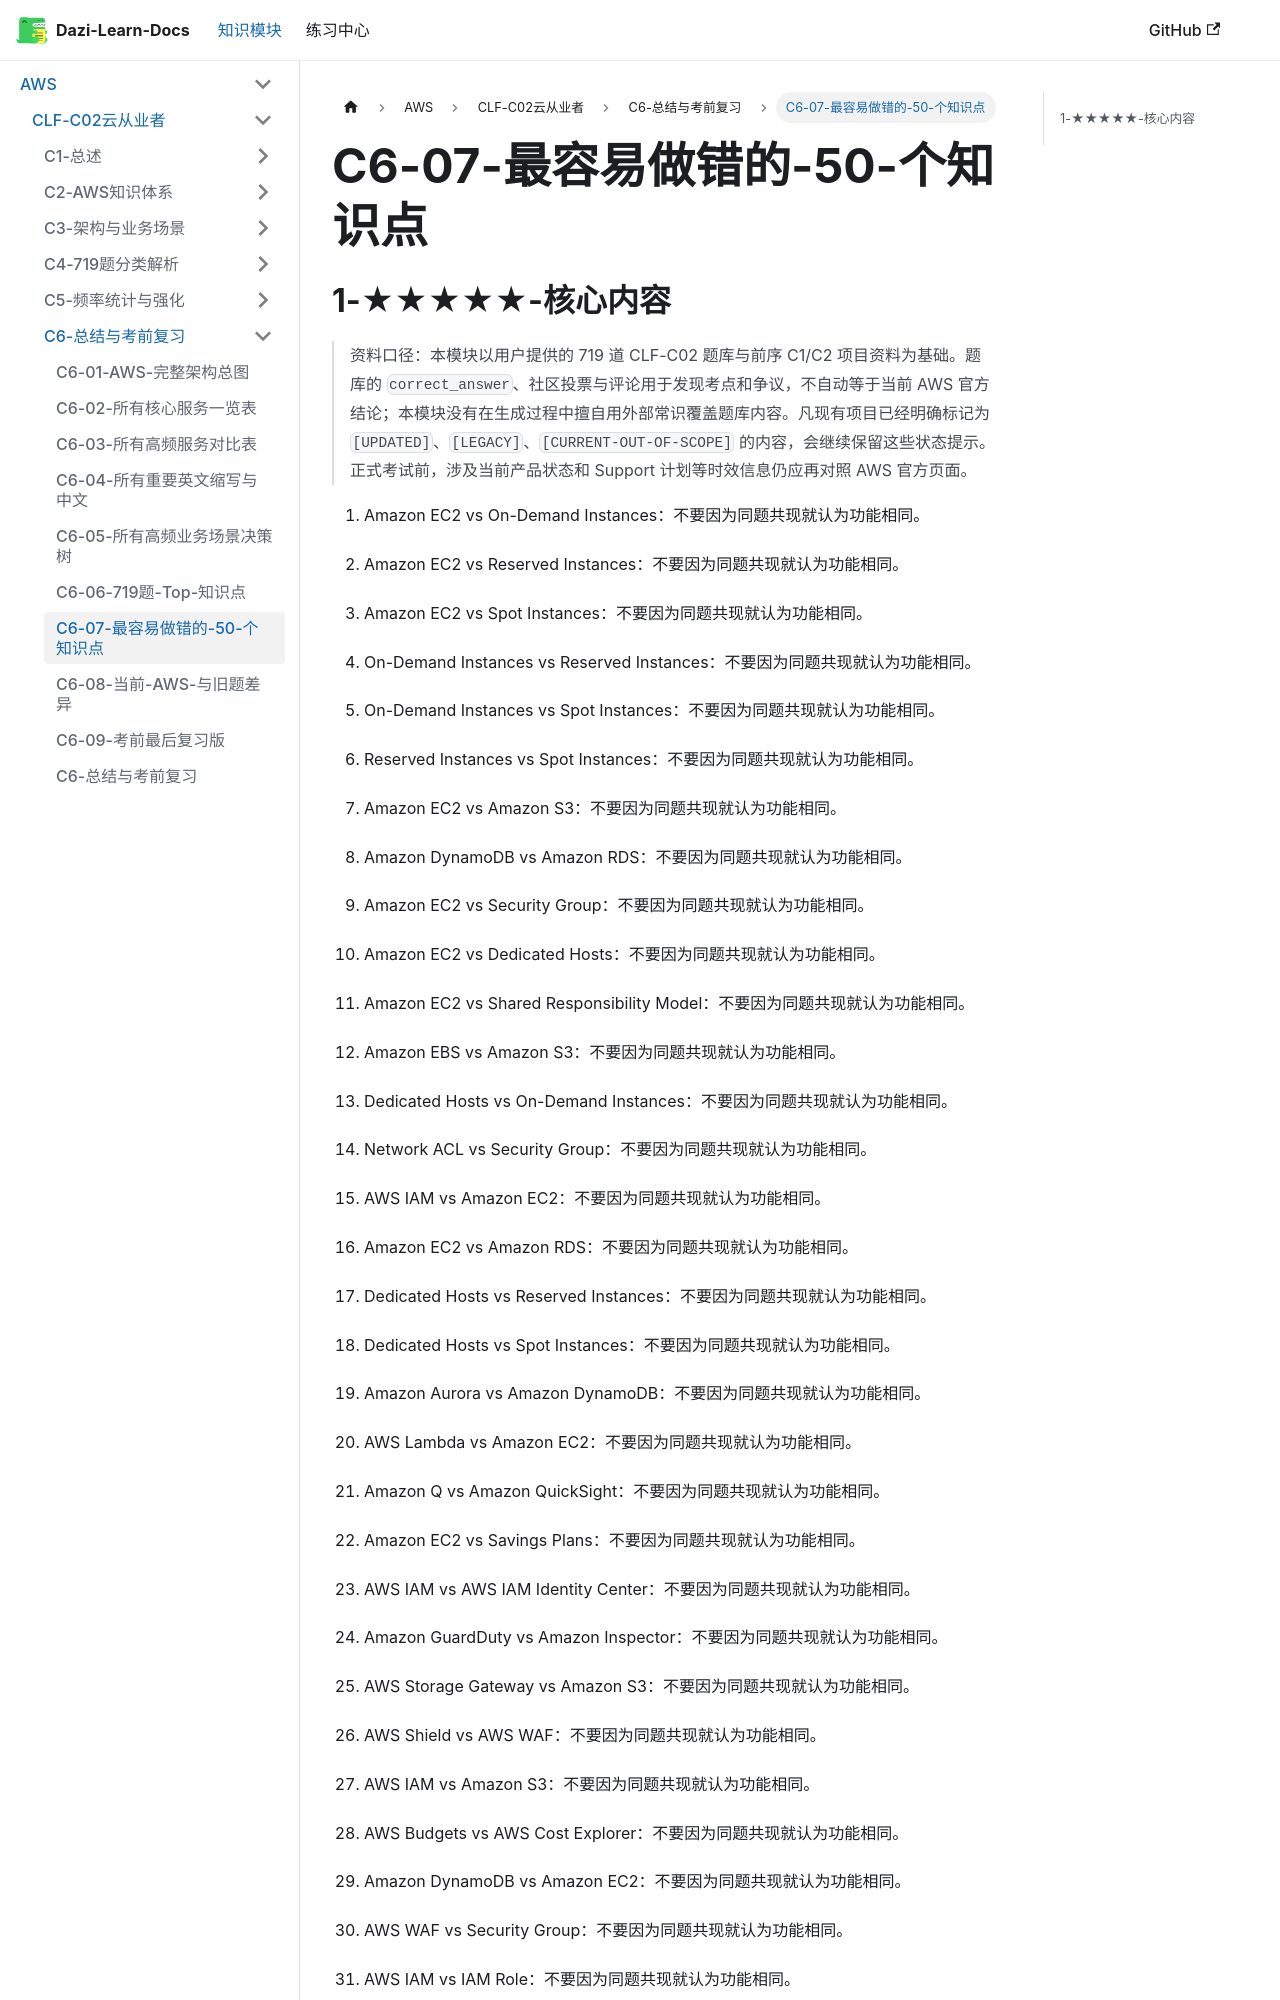

repository: weizhiqimail/dazi-learn-docs · page: docs/aws/clf-c02/C6-总结与考前复习/C6-07-最容易做错的50个知识点.html · generator: docusaurus

# C6-07-最容易做错的-50-个知识点

## 1-★★★★★-核心内容

> 资料口径：本模块以用户提供的 719 道 CLF-C02 题库与前序 C1/C2 项目资料为基础。题库的 `correct_answer`、社区投票与评论用于发现考点和争议，不自动等于当前 AWS 官方结论；本模块没有在生成过程中擅自用外部常识覆盖题库内容。凡现有项目已经明确标记为 `[UPDATED]`、`[LEGACY]`、`[CURRENT-OUT-OF-SCOPE]` 的内容，会继续保留这些状态提示。正式考试前，涉及当前产品状态和 Support 计划等时效信息仍应再对照 AWS 官方页面。

1. Amazon EC2 vs On-Demand Instances：不要因为同题共现就认为功能相同。

2. Amazon EC2 vs Reserved Instances：不要因为同题共现就认为功能相同。

3. Amazon EC2 vs Spot Instances：不要因为同题共现就认为功能相同。

4. On-Demand Instances vs Reserved Instances：不要因为同题共现就认为功能相同。

5. On-Demand Instances vs Spot Instances：不要因为同题共现就认为功能相同。

6. Reserved Instances vs Spot Instances：不要因为同题共现就认为功能相同。

7. Amazon EC2 vs Amazon S3：不要因为同题共现就认为功能相同。

8. Amazon DynamoDB vs Amazon RDS：不要因为同题共现就认为功能相同。

9. Amazon EC2 vs Security Group：不要因为同题共现就认为功能相同。

10. Amazon EC2 vs Dedicated Hosts：不要因为同题共现就认为功能相同。

11. Amazon EC2 vs Shared Responsibility Model：不要因为同题共现就认为功能相同。

12. Amazon EBS vs Amazon S3：不要因为同题共现就认为功能相同。

13. Dedicated Hosts vs On-Demand Instances：不要因为同题共现就认为功能相同。

14. Network ACL vs Security Group：不要因为同题共现就认为功能相同。

15. AWS IAM vs Amazon EC2：不要因为同题共现就认为功能相同。

16. Amazon EC2 vs Amazon RDS：不要因为同题共现就认为功能相同。

17. Dedicated Hosts vs Reserved Instances：不要因为同题共现就认为功能相同。

18. Dedicated Hosts vs Spot Instances：不要因为同题共现就认为功能相同。

19. Amazon Aurora vs Amazon DynamoDB：不要因为同题共现就认为功能相同。

20. AWS Lambda vs Amazon EC2：不要因为同题共现就认为功能相同。

21. Amazon Q vs Amazon QuickSight：不要因为同题共现就认为功能相同。

22. Amazon EC2 vs Savings Plans：不要因为同题共现就认为功能相同。

23. AWS IAM vs AWS IAM Identity Center：不要因为同题共现就认为功能相同。

24. Amazon GuardDuty vs Amazon Inspector：不要因为同题共现就认为功能相同。

25. AWS Storage Gateway vs Amazon S3：不要因为同题共现就认为功能相同。

26. AWS Shield vs AWS WAF：不要因为同题共现就认为功能相同。

27. AWS IAM vs Amazon S3：不要因为同题共现就认为功能相同。

28. AWS Budgets vs AWS Cost Explorer：不要因为同题共现就认为功能相同。
